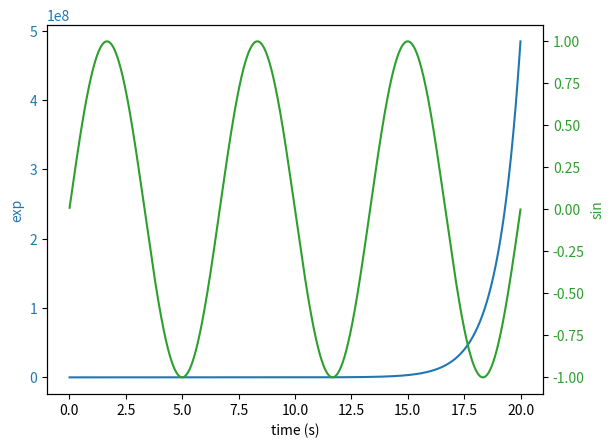

The script that saved this image:
# By submitting this assignment, I agree to the following:
#   "Aggies do not lie, cheat, or steal, or tolerate those who do."
#   "I have not given or received any unauthorized aid on this assignment."
#
# [redacted]
# [redacted]
# [redacted]
# [redacted]

#As a team, we have gone through all required sections of the
#tutorial, and each team member undestands the material

import numpy as np
import matplotlib as mpl
import matplotlib.pyplot as plt

t = np.arange(0.01, 20.0, 0.001) 
data1 = np.exp(t) 
data2 = np.sin(0.3 * np.pi * t) 
   
fig, ax1 = plt.subplots() 
   
color = 'tab:blue'
ax1.set_xlabel('time (s)') 
ax1.set_ylabel('exp', color = color) 
ax1.plot(t, data1, color = color) 
ax1.tick_params(axis ='y', labelcolor = color) 

ax2 = ax1.twinx() 
   
color = 'tab:green'
ax2.set_ylabel('sin', color = color) 
ax2.plot(t, data2, color = color) 
ax2.tick_params(axis ='y', labelcolor = color) 
plt.show() 